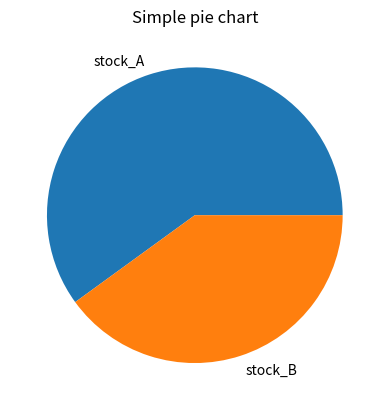

Write Python code to recreate this figure.
#pie chart
from matplotlib import pyplot as plt
import numpy as np
import pandas as pd

# import pandas as pd

slices=[60,40]
labels=["stock_A","stock_B"]
plt.pie(slices,labels=labels)
plt.title("Simple pie chart")
plt.show()

